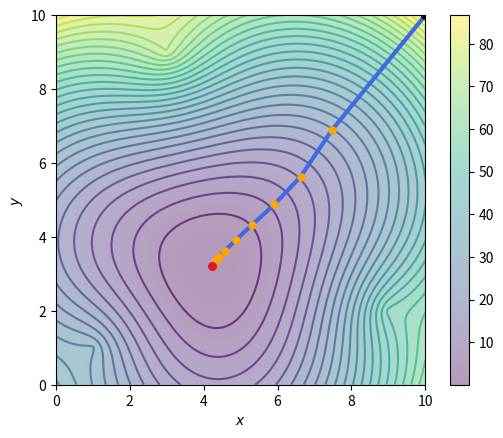

Here is the Python script that generated this plot:
import numpy as np
import matplotlib.pyplot as plt
from numpy.linalg import inv
from numpy import linalg as alg

# cretae the locations of the cell towers
CellTowers = np.array([[3.0,1.0,9.0],[9.0,1.0, 2.0]])

# cell distances from unknown source location X 
Distances = np.array([[6.0],[4.0],[5.0]])

# get the error function
def GetF(X1, X2, Pi, di):
    F = np.zeros((len(X1), len(X1)))

    # go over all the points
    for x in range(len(X1)):
        for y in range(len(X1)):
            # get the X vector
            X = np.array([[X1[x,y]],[X2[x,y]]])

            # compute the term
            for i in range(len(di)):
                # compute the function value
                F[x, y] += (alg.norm(X - Pi[:, [i]]) - di[i][0])**2
    return F

# set the epsilon for stopping condition
eps = 1e-3

# select one of the starting positions
X = np.array([[10.0], [10.0]])

# get the values for drawing
x1_list = [X[0][0]]
x2_list = [X[1][0]]

# start the iterations
step = 0
while True:

    # increase the number of steps
    step = step + 1

    # create the direction with zeros
    xsum = np.zeros((2, 1))

    # compute the term
    for i in range(len(Distances)):
        # compute \sum_{i \in S}  P_i + \sum_{i \in S}  d_i\frac{P_k - P_i}{\lVert P_k - P_i \lVert}
        xsum += CellTowers[:, [i]] + Distances[i][0] * (X - CellTowers[:, [i]]) / alg.norm(X - CellTowers[:, [i]])

    # compute the fixed point method
    Xn = xsum / len(Distances)

    # add the current coordinates to the list
    x1_list.append(Xn[0][0])
    x2_list.append(Xn[1][0])

    print("Iter[", step, "]: ", alg.norm(Xn-X))

    # check for the return
    if alg.norm(Xn-X) <= eps:
        break
    
    # go to the next iteration
    X = Xn

# display the results
# create the space and function
xRange = [0, 10]
yRange = [0, 10]

# illustrate the function using surface
fig = plt.figure()
ax = fig.add_subplot(111)

# take uniform points and draw the function
X1, X2 = np.meshgrid(np.linspace(xRange[0], xRange[1], 200), np.linspace(yRange[0], yRange[1], 200))

# draw the error surface
GX = GetF(X1, X2, CellTowers, Distances)
im = ax.imshow(GX, alpha=0.4, extent=[
    xRange[0], xRange[1], yRange[0], yRange[1]], origin='lower')
ax.contour(X1, X2, GX, 30, alpha=0.7, zorder=1)

# plot the steps
ax.plot(x1_list, x2_list, ls='-', color='royalblue', marker='o',
         mfc='orange', mec='orange', linewidth=3, markersize=5, zorder=2)
ax.scatter(x1_list[0], x2_list[0], c='black', s=30, zorder=3)
ax.scatter(x1_list[-1], x2_list[-1], c='crimson', s=30, zorder=3)
ax.set_xlabel('$x$')
ax.set_ylabel('$y$')
ax.set_aspect('equal')

fig.colorbar(im, ax=ax)

# save the result
plt.savefig('source_localization_steps.png', bbox_inches='tight', dpi=300)

plt.show()

# display the results
print("Solution: ", x1_list[-1], " , ", x2_list[-1], "found in ", step, " iteration")

FinalX = np.ones((1, 1)) * x1_list[-1]
FinalY = np.ones((1, 1)) * x2_list[-1]
print("Final cost is: ", GetF(FinalX, FinalY, CellTowers, Distances))
